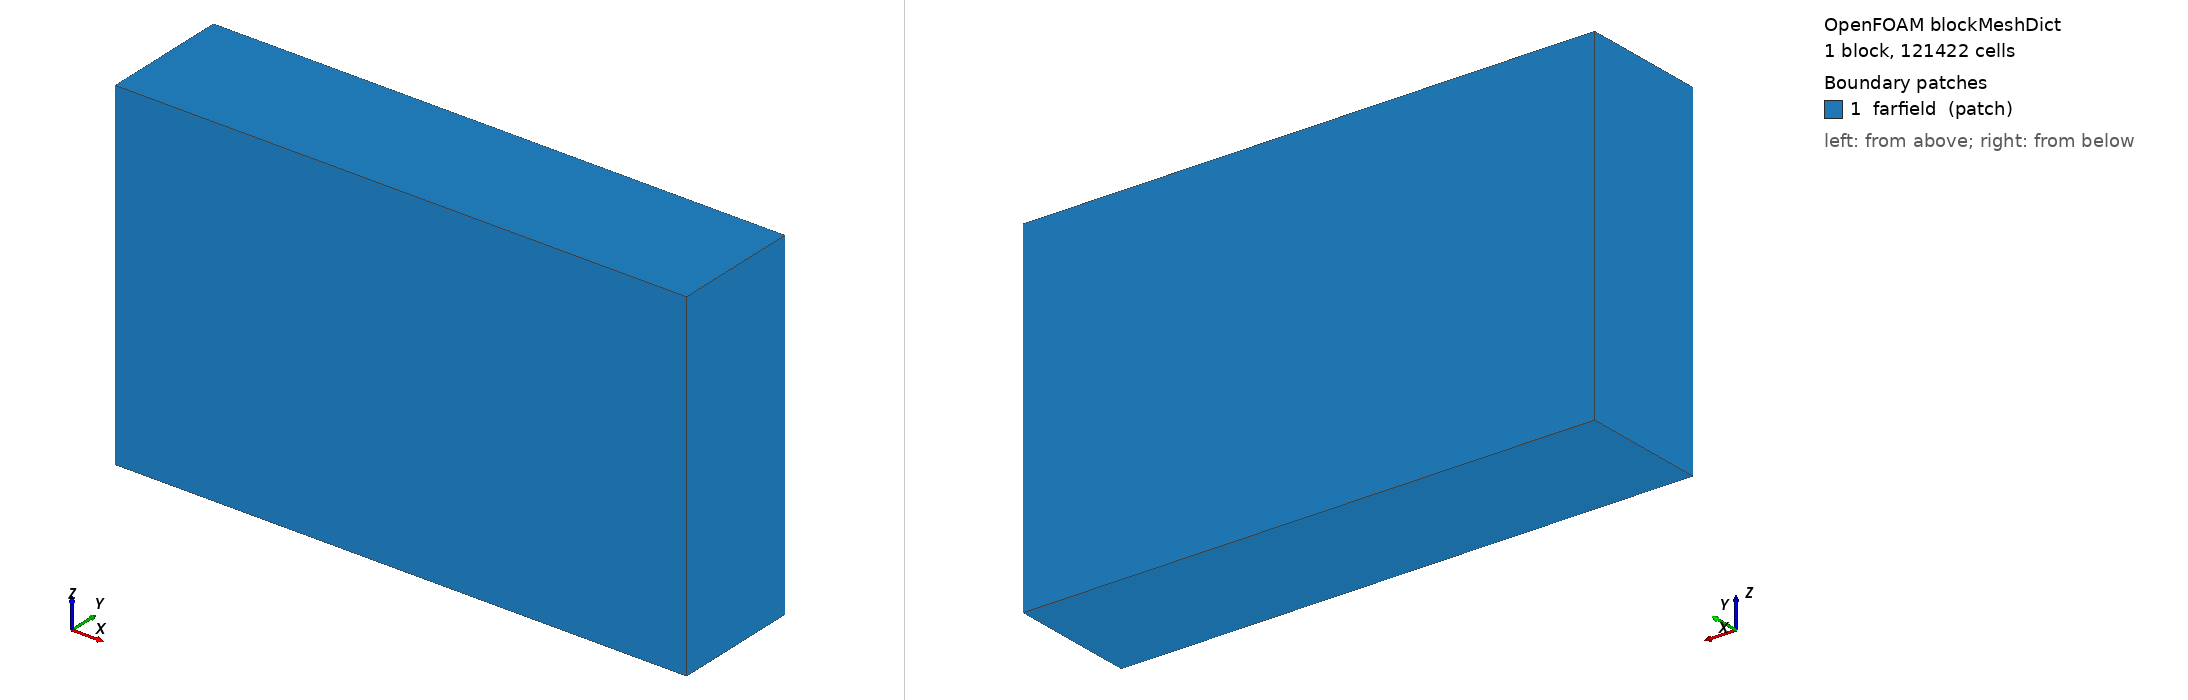

OpenFOAM case: the mesh blockMesh builds from blockMeshDict, 1 block(s), 121422 cells. Boundary patches (legend numbers): 1 farfield (patch). Left view from above one corner, right view from below the opposite corner. Boundary conditions: 0 field file(s) under 0/; 0 of 1 drawn patches have an entry in a shipped field file.

=== system/blockMeshDict ===
FoamFile
{
    version     2.0;
    format      ascii;
    class       dictionary;
    location    "system";
    object      blockMeshDict;
}

scale 1;

vertices
(
    (-3.132 -1.167 -2.988)
    (7.308 -1.167 -2.988)
    (7.308 1.167 -2.988)
    (-3.132 1.167 -2.988)
    (-3.132 -1.167 3.276)
    (7.308 -1.167 3.276)
    (7.308 1.167 3.276)
    (-3.132 1.167 3.276)
);

blocks
(
    hex (0 1 2 3 4 5 6 7) (98 21 59) simpleGrading (1 1 1)
);

edges ();

boundary
(
    farfield
    {
        type patch;
        faces
        (
            (0 3 2 1)
            (4 5 6 7)
            (0 1 5 4)
            (2 3 7 6)
            (1 2 6 5)
            (0 4 7 3)
        );
    }
);

mergePatchPairs ();
